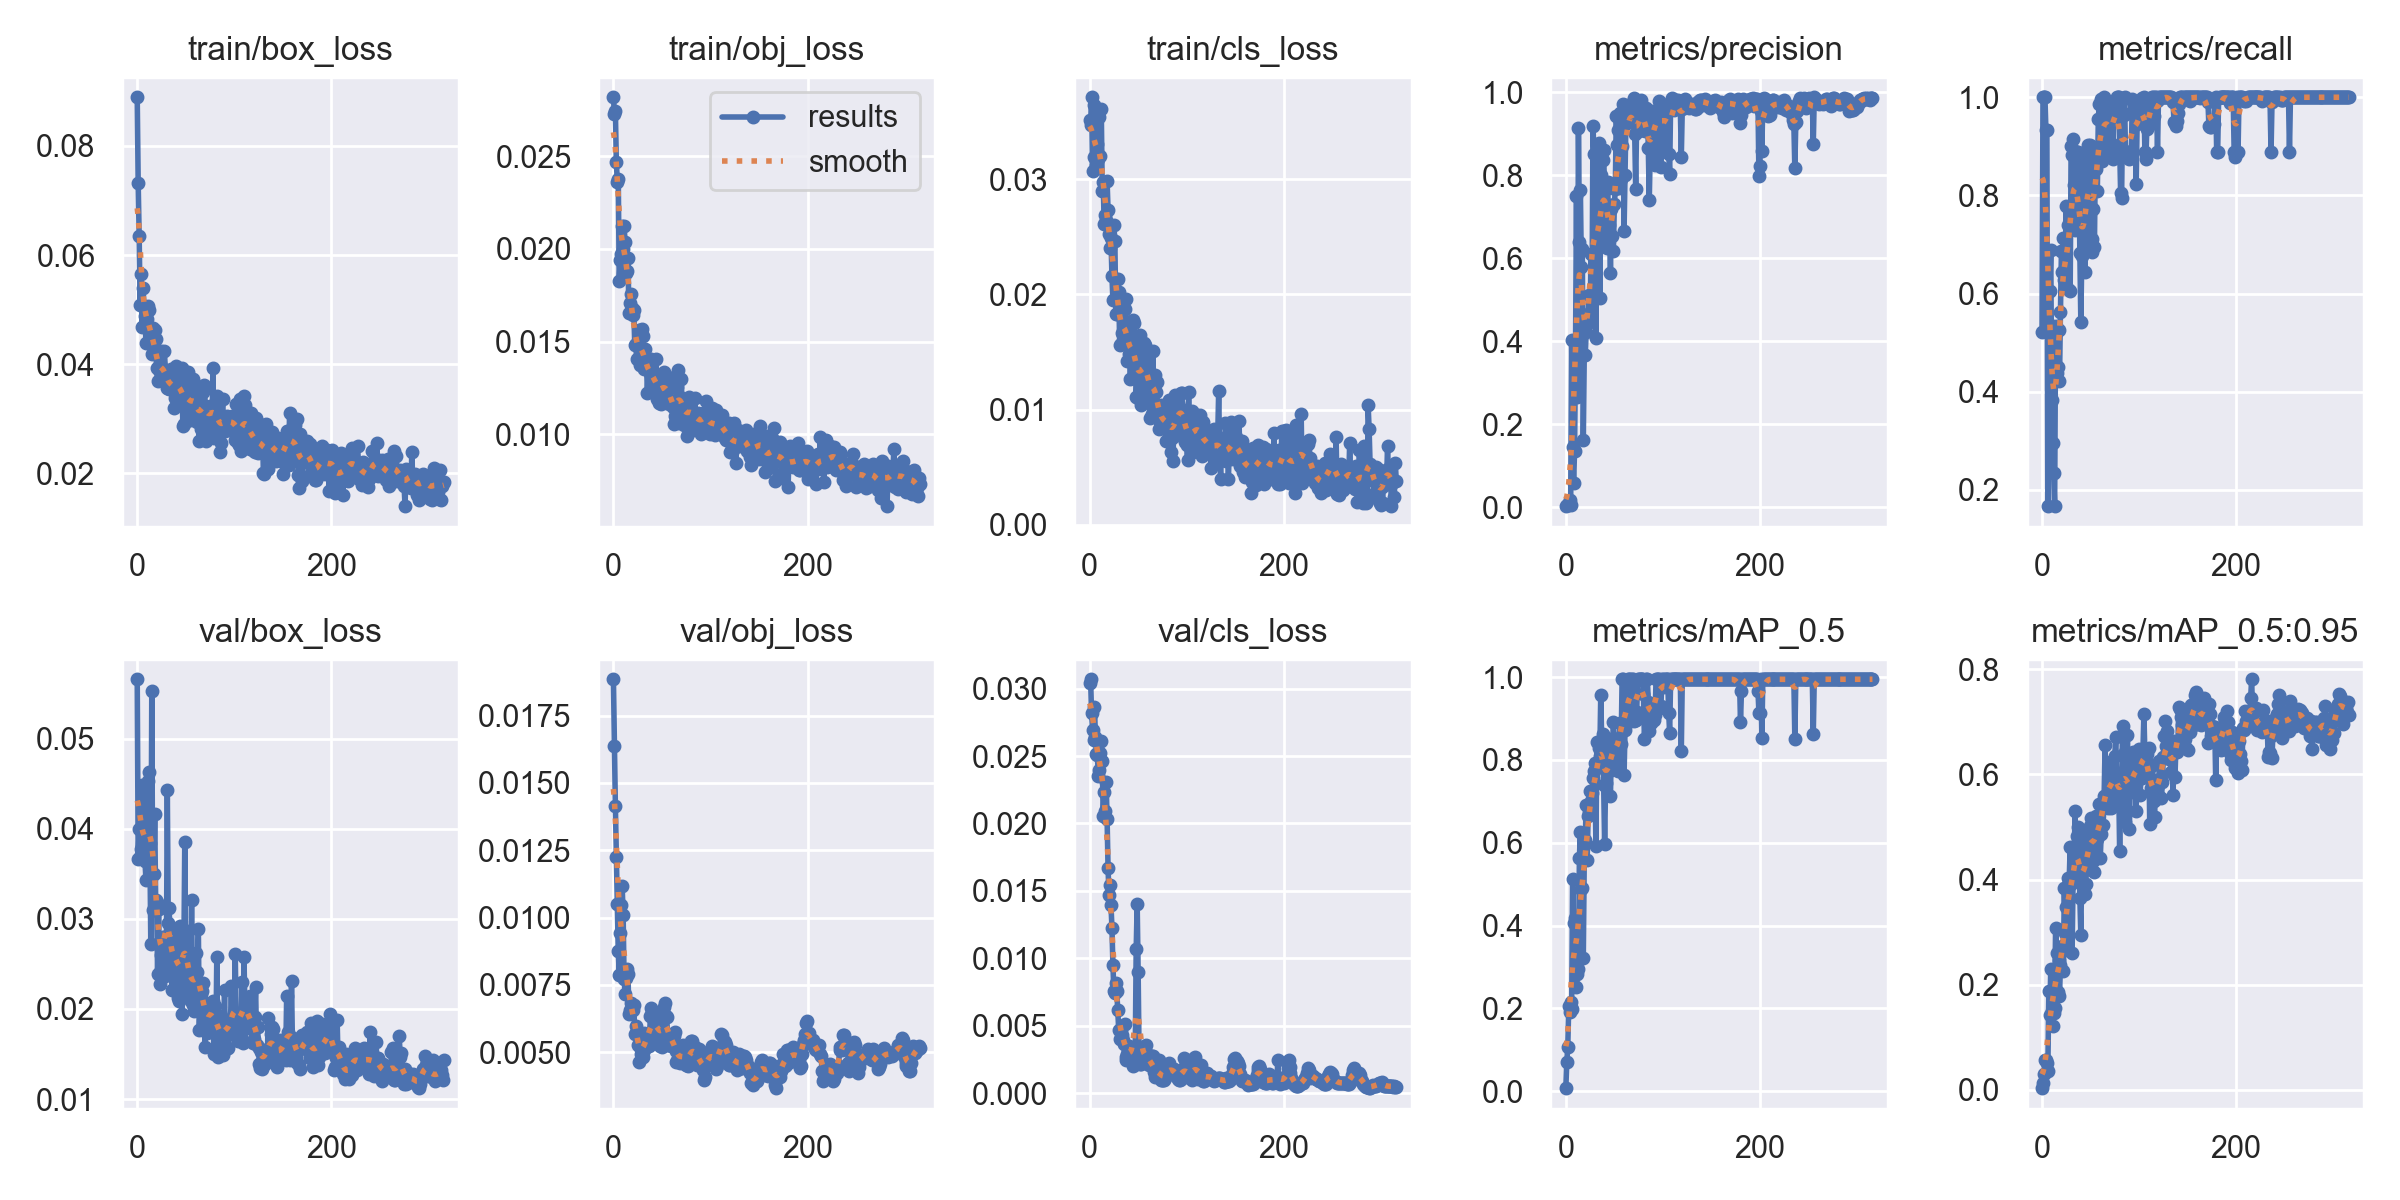

The table this chart was drawn from, first rows:
epoch, train/box_loss, train/obj_loss, train/cls_loss, metrics/precision, metrics/recall, metrics/mAP_0.5, metrics/mAP_0.5:0.95, val/box_loss, val/obj_loss, val/cls_loss, x/lr0, x/lr1, x/lr2
0, 0.0889, 0.02818, 0.03519, 0.002242, 0.5222, 0.007078, 0.002767, 0.05657, 0.01885, 0.03043, 0.0865, 0.0015, 0.0015
1, 0.07313, 0.02729, 0.03469, 0.004556, 1, 0.06971, 0.01251, 0.03667, 0.01637, 0.03069, 0.07209, 0.003094, 0.003094
2, 0.06351, 0.02742, 0.03713, 0.004409, 1, 0.106, 0.03044, 0.04001, 0.01415, 0.02819, 0.05768, 0.004681, 0.004681
3, 0.05079, 0.02471, 0.03071, 0.009557, 1, 0.2049, 0.05716, 0.03687, 0.01226, 0.02695, 0.04326, 0.006263, 0.006263
4, 0.05647, 0.02362, 0.03646, 0.01752, 0.9333, 0.1917, 0.05708, 0.0377, 0.0105, 0.02618, 0.02884, 0.007837, 0.007837
5, 0.04676, 0.02378, 0.03194, 0.004217, 0.9333, 0.2162, 0.0515, 0.04482, 0.008761, 0.02864, 0.01441, 0.009406, 0.009406
6, 0.05403, 0.01826, 0.03184, 0.4025, 0.1667, 0.1973, 0.03636, 0.04084, 0.007885, 0.02638, 0.009881, 0.009881, 0.009881
7, 0.05066, 0.01938, 0.03127, 0.1455, 0.5389, 0.5114, 0.1885, 0.03849, 0.009418, 0.02512, 0.009881, 0.009881, 0.009881
8, 0.04888, 0.01974, 0.0331, 0.0577, 0.6056, 0.4059, 0.1411, 0.03643, 0.01047, 0.02506, 0.009861, 0.009861, 0.009861
9, 0.04395, 0.02125, 0.03176, 0.1343, 0.6889, 0.4171, 0.2294, 0.03431, 0.01117, 0.02353, 0.009842, 0.009842, 0.009842
10, 0.04837, 0.01998, 0.03542, 0.3806, 0.3833, 0.2942, 0.1499, 0.03659, 0.01011, 0.02396, 0.009822, 0.009822, 0.009822
11, 0.05072, 0.02123, 0.03207, 0.7493, 0.2947, 0.2521, 0.1202, 0.04531, 0.007718, 0.02523, 0.009802, 0.009802, 0.009802
12, 0.04995, 0.02038, 0.03614, 0.2653, 0.2333, 0.2831, 0.1467, 0.04633, 0.00718, 0.02608, 0.009782, 0.009782, 0.009782
13, 0.0466, 0.01871, 0.02903, 0.9154, 0.1667, 0.296, 0.1555, 0.03836, 0.007746, 0.02465, 0.009762, 0.009762, 0.009762
14, 0.04426, 0.0188, 0.0298, 0.6398, 0.5333, 0.5641, 0.3078, 0.02722, 0.008095, 0.02056, 0.009743, 0.009743, 0.009743
15, 0.04193, 0.01948, 0.02611, 0.7651, 0.4379, 0.6262, 0.2592, 0.05529, 0.007888, 0.02232, 0.009723, 0.009723, 0.009723
16, 0.04663, 0.01654, 0.02689, 0.5782, 0.45, 0.488, 0.1866, 0.03101, 0.006409, 0.02091, 0.009703, 0.009703, 0.009703
17, 0.04326, 0.0171, 0.02648, 0.6214, 0.5262, 0.4917, 0.2463, 0.03503, 0.006553, 0.02306, 0.009683, 0.009683, 0.009683
18, 0.0462, 0.01757, 0.02984, 0.1621, 0.4212, 0.3227, 0.179, 0.04158, 0.006841, 0.02036, 0.009663, 0.009663, 0.009663
19, 0.04455, 0.01684, 0.02731, 0.3667, 0.5626, 0.5598, 0.2368, 0.03206, 0.006631, 0.01666, 0.009644, 0.009644, 0.009644
20, 0.03925, 0.01643, 0.02527, 0.3678, 0.6857, 0.6056, 0.2616, 0.03182, 0.006585, 0.01466, 0.009624, 0.009624, 0.009624
21, 0.03687, 0.0167, 0.02408, 0.4226, 0.6429, 0.6903, 0.2735, 0.02385, 0.006736, 0.01541, 0.009604, 0.009604, 0.009604
22, 0.0389, 0.0148, 0.02494, 0.4425, 0.7134, 0.5583, 0.2267, 0.03113, 0.005685, 0.01397, 0.009584, 0.009584, 0.009584
23, 0.04003, 0.01488, 0.02161, 0.4651, 0.6278, 0.6656, 0.384, 0.02272, 0.005959, 0.01228, 0.009564, 0.009564, 0.009564
24, 0.03729, 0.01404, 0.01951, 0.5115, 0.6278, 0.6735, 0.2983, 0.02434, 0.005716, 0.009534, 0.009545, 0.009545, 0.009545
25, 0.04243, 0.01406, 0.026, 0.4621, 0.7778, 0.7246, 0.3482, 0.02598, 0.005271, 0.007548, 0.009525, 0.009525, 0.009525
26, 0.03848, 0.01564, 0.02465, 0.6104, 0.6111, 0.7021, 0.287, 0.0278, 0.004625, 0.007399, 0.009505, 0.009505, 0.009505
27, 0.03783, 0.01376, 0.01835, 0.5143, 0.7389, 0.7205, 0.4027, 0.02804, 0.005189, 0.008206, 0.009485, 0.009485, 0.009485
28, 0.04241, 0.01449, 0.01828, 0.919, 0.6063, 0.7558, 0.3974, 0.02795, 0.004949, 0.007555, 0.009465, 0.009465, 0.009465
29, 0.03893, 0.01567, 0.02137, 0.8516, 0.6047, 0.7729, 0.4627, 0.0237, 0.004825, 0.006203, 0.009446, 0.009446, 0.009446
30, 0.03675, 0.01528, 0.0202, 0.5986, 0.9003, 0.793, 0.3911, 0.02457, 0.004832, 0.0047, 0.009426, 0.009426, 0.009426
31, 0.03569, 0.01354, 0.01565, 0.4087, 0.8815, 0.5917, 0.2607, 0.04428, 0.005079, 0.004024, 0.009406, 0.009406, 0.009406
32, 0.03562, 0.0139, 0.01566, 0.6376, 0.9148, 0.8443, 0.4014, 0.02954, 0.005719, 0.004682, 0.009386, 0.009386, 0.009386
33, 0.03552, 0.01461, 0.01662, 0.624, 0.8221, 0.7841, 0.4079, 0.03124, 0.005399, 0.004303, 0.009366, 0.009366, 0.009366
34, 0.03597, 0.01401, 0.01658, 0.8774, 0.7295, 0.8287, 0.531, 0.02477, 0.005444, 0.003913, 0.009347, 0.009347, 0.009347
35, 0.03907, 0.01225, 0.0167, 0.5049, 0.7829, 0.8094, 0.4549, 0.02383, 0.00553, 0.003628, 0.009327, 0.009327, 0.009327
36, 0.03774, 0.01365, 0.01878, 0.8012, 0.8889, 0.9564, 0.4821, 0.02215, 0.005505, 0.005149, 0.009307, 0.009307, 0.009307
37, 0.03574, 0.01341, 0.01958, 0.6424, 0.8889, 0.8442, 0.4996, 0.02465, 0.005226, 0.002676, 0.009287, 0.009287, 0.009287
38, 0.032, 0.01331, 0.01702, 0.837, 0.8562, 0.8618, 0.4616, 0.02684, 0.00633, 0.00247, 0.009267, 0.009267, 0.009267
39, 0.03379, 0.01407, 0.0142, 0.862, 0.6818, 0.7402, 0.3653, 0.02747, 0.006659, 0.002927, 0.009248, 0.009248, 0.009248
40, 0.0397, 0.01313, 0.01644, 0.7338, 0.5428, 0.5982, 0.2939, 0.02893, 0.006492, 0.003175, 0.009228, 0.009228, 0.009228
41, 0.03653, 0.01233, 0.01484, 0.7673, 0.6765, 0.7447, 0.432, 0.02649, 0.005579, 0.003516, 0.009208, 0.009208, 0.009208
42, 0.034, 0.01295, 0.01266, 0.6256, 0.8722, 0.8121, 0.4237, 0.02118, 0.005888, 0.002611, 0.009188, 0.009188, 0.009188
43, 0.03515, 0.01274, 0.01492, 0.7852, 0.7222, 0.8384, 0.4807, 0.02086, 0.006187, 0.002614, 0.009168, 0.009168, 0.009168
44, 0.03716, 0.01406, 0.01573, 0.6619, 0.6439, 0.7847, 0.3724, 0.02924, 0.005817, 0.002612, 0.009149, 0.009149, 0.009149
45, 0.0383, 0.01188, 0.01782, 0.6805, 0.7079, 0.7725, 0.3907, 0.02307, 0.006224, 0.001985, 0.009129, 0.009129, 0.009129
46, 0.03925, 0.01298, 0.0175, 0.5646, 0.7991, 0.7131, 0.4266, 0.01946, 0.006435, 0.002125, 0.009109, 0.009109, 0.009109
47, 0.02878, 0.0117, 0.01412, 0.7181, 0.9037, 0.8514, 0.4908, 0.02763, 0.005717, 0.00288, 0.009089, 0.009089, 0.009089
48, 0.02912, 0.01201, 0.01109, 0.6533, 0.871, 0.8133, 0.4203, 0.0251, 0.005232, 0.01069, 0.009069, 0.009069, 0.009069
49, 0.03395, 0.01164, 0.01269, 0.6188, 0.9021, 0.8921, 0.5027, 0.03856, 0.005304, 0.01403, 0.00905, 0.00905, 0.00905
50, 0.03292, 0.013, 0.01104, 0.7299, 0.8514, 0.8346, 0.5171, 0.02289, 0.005202, 0.008981, 0.00903, 0.00903, 0.00903
51, 0.0381, 0.01283, 0.01382, 0.7666, 0.7111, 0.8489, 0.4677, 0.02865, 0.005799, 0.002578, 0.00901, 0.00901, 0.00901
52, 0.03867, 0.01336, 0.0165, 0.9437, 0.6856, 0.8109, 0.4989, 0.02171, 0.006685, 0.002198, 0.00899, 0.00899, 0.00899
53, 0.03169, 0.01266, 0.01039, 0.8723, 0.7729, 0.8014, 0.4358, 0.02284, 0.006836, 0.002172, 0.00897, 0.00897, 0.00897
54, 0.03063, 0.0119, 0.01458, 0.9102, 0.6944, 0.7723, 0.4143, 0.02156, 0.006358, 0.002489, 0.008951, 0.008951, 0.008951
55, 0.0297, 0.01189, 0.0117, 0.7706, 0.8889, 0.8533, 0.4772, 0.02084, 0.006322, 0.003256, 0.008931, 0.008931, 0.008931
56, 0.03207, 0.0131, 0.0158, 0.9498, 0.8537, 0.8891, 0.5211, 0.03208, 0.00528, 0.00235, 0.008911, 0.008911, 0.008911
57, 0.03721, 0.01164, 0.01561, 0.7913, 0.8095, 0.8391, 0.4781, 0.0204, 0.005392, 0.003239, 0.008891, 0.008891, 0.008891
58, 0.03465, 0.01293, 0.01214, 0.8716, 0.955, 0.995, 0.5213, 0.01982, 0.005652, 0.003575, 0.008871, 0.008871, 0.008871
59, 0.03247, 0.01255, 0.01267, 0.9716, 0.9866, 0.995, 0.5431, 0.02118, 0.005221, 0.002539, 0.008852, 0.008852, 0.008852
... 257 more rows
